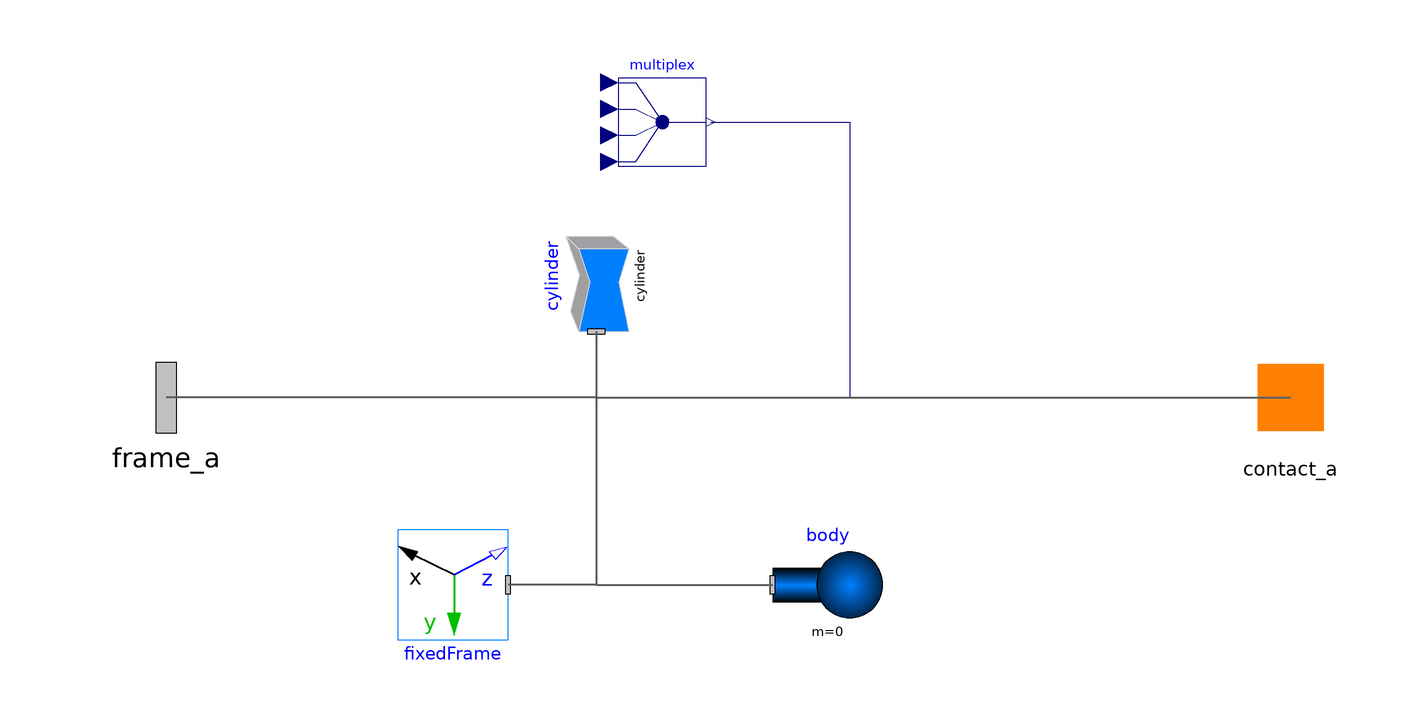

Above is the diagram view of the following Modelica model: its components placed by their Placement annotations and its connect equations drawn as lines.

model CircularPlaneContactSurface
    "Model to define a circular and plane contact surface"
      import SI = Modelica.SIunits;
    parameter SI.Diameter diameter=0.015;
    parameter Modelica.Mechanics.MultiBody.Types.Axis lengthDirection={0,1,0}
      "Length Direction";
    parameter Modelica.Mechanics.MultiBody.Types.Axis diameterDirection={0,0,1};
    parameter Boolean animation = true "= true, if animation shall be enabled";
    parameter Boolean animation_BCS = true
      "= true, if animation of body coordinate system shall be enabled";
    parameter Modelica.Mechanics.MultiBody.Types.Color color={255,128,0}
      "color of the contact surface";

    final parameter SI.Length length=0.0002;
    final parameter Modelica.Mechanics.MultiBody.Types.Axis diameterDirection2=abs(cross(lengthDirection,diameterDirection));
    final parameter Modelica.Mechanics.MultiBody.Types.Axis x_direction={1,0,0};
    final parameter Modelica.Mechanics.MultiBody.Types.Axis y_direction={0,1,0};
    final parameter Modelica.Mechanics.MultiBody.Types.Axis z_direction=cross(x_direction, y_direction);
    constant Real pi=Modelica.Constants.pi;

      Modelica.Mechanics.MultiBody.Visualizers.FixedShape cylinder(
        shapeType="cylinder",
        length=length,
        width=diameter,
        color=color,
        lengthDirection=lengthDirection,
        widthDirection=diameterDirection,
        r_shape=-length/2*lengthDirection,
        height=diameter,
        animation=animation)
        annotation (Placement(transformation(extent={{-10,-10},{10,10}},
            rotation=90,
            origin={-20,22})));

      Modelica.Mechanics.MultiBody.Interfaces.Frame_a frame_a
      "Coordinate system fixed to the component with one cut-force and cut-torque"
        annotation (Placement(transformation(extent={{-114,-16},{-82,16}}),
            iconTransformation(extent={{-114,-16},{-82,16}})));
      Modelica.Mechanics.MultiBody.Visualizers.FixedFrame fixedFrame(
        color_x=color,
        color_y=color,
        color_z=color,
        animation=animation_BCS,
        length=2*diameter)
        annotation (Placement(transformation(extent={{-10,-10},{10,10}},
            rotation=180,
            origin={-46,-34})));
      Interfaces.Contact_a                                    contact_a
        annotation (Placement(transformation(extent={{96,-10},{116,10}}),
            iconTransformation(extent={{102,-14},{132,16}})));
      Modelica.Blocks.Routing.Multiplex4 multiplex(
        n1=3,
        n2=3,
        n3=3,
        n4=3) annotation (Placement(transformation(extent={{-16,42},{0,58}})));
  protected
      final Modelica.Mechanics.MultiBody.Parts.Body body(
        r_CM={0,0,0},
        m=0,
        I_11=0,
        I_22=0,
        I_33=0,
        animation=false)
      "To avoid errors when no external body is connected to the surface model"
        annotation (Placement(transformation(extent={{12,-44},{32,-24}})));
    equation
      multiplex.u1=lengthDirection;
      multiplex.u2=diameterDirection;
      multiplex.u3=diameterDirection2;
      multiplex.u4={diameter/2,0,0};
      connect(cylinder.frame_a, frame_a)   annotation (Line(
          points={{-20,12},{-20,0},{-98,0}},
          color={95,95,95},
          thickness=0.5,
          smooth=Smooth.None));
      connect(multiplex.y,contact_a. u) annotation (Line(
          points={{0.8,50},{26,50},{26,0},{106,0}},
          color={0,0,127},
          smooth=Smooth.None));
      connect(cylinder.frame_a, fixedFrame.frame_a)  annotation (Line(
          points={{-20,12},{-20,-34},{-36,-34}},
          color={95,95,95},
          thickness=0.5,
          smooth=Smooth.None));
      connect(cylinder.frame_a, body.frame_a)  annotation (Line(
          points={{-20,12},{-20,-34},{12,-34}},
          color={95,95,95},
          thickness=0.5,
          smooth=Smooth.None));
      connect(cylinder.frame_a, contact_a.frame)  annotation (Line(
          points={{-20,12},{-20,0},{106,0}},
          color={95,95,95},
          thickness=0.5,
          smooth=Smooth.None));
      annotation (Icon(graphics={
            Ellipse(
              extent={{-94,48},{96,-52}},
              lineColor={0,0,0},
              lineThickness=0.5),
            Ellipse(
              extent={{-5,5},{6,-6}},
              pattern=LinePattern.None,
              lineThickness=1,
              fillColor={0,0,0},
              fillPattern=FillPattern.Solid,
              lineColor={0,0,0}),
            Ellipse(
              extent={{-100,5},{-89,-6}},
              pattern=LinePattern.None,
              lineThickness=1,
              fillColor={0,176,0},
              fillPattern=FillPattern.Solid,
              lineColor={0,0,0}),
            Ellipse(
              extent={{-5,53},{6,42}},
              pattern=LinePattern.None,
              lineThickness=1,
              fillColor={0,176,0},
              fillPattern=FillPattern.Solid,
              lineColor={0,0,0}),
            Ellipse(
              extent={{-5,-47},{6,-58}},
              pattern=LinePattern.None,
              lineThickness=1,
              fillColor={0,176,0},
              fillPattern=FillPattern.Solid,
              lineColor={0,0,0}),
            Ellipse(
              extent={{91,5},{102,-6}},
              pattern=LinePattern.None,
              lineThickness=1,
              fillColor={0,176,0},
              fillPattern=FillPattern.Solid,
              lineColor={0,0,0}),
            Text(
              extent={{-100,-80},{102,-100}},
              lineColor={255,128,0},
              fillColor={255,255,255},
              fillPattern=FillPattern.Solid,
              textString="%name")}),
          Diagram(graphics),
        Documentation(info="<!DOCTYPE html><html>
<p>The surface definition represents a thin and massless layer, which can be connected to any kind of rigid body by a frame connector. The dimensions can be parameterized. In order to be able to use them in the contact block we introduce a new interface to connect the surface definition with the contact block of this library. This adds a scalar vector to the MultiBody frame of the Modelica Standard Library. It comprises maximum three terms to describe the surface geometry and the three direction vectors to resolve them in the connected frame. The latter constitutes the body coordinate system of the contact surface. This model defines a circular, plane contact surface.</p>
</html>"));
    end CircularPlaneContactSurface;